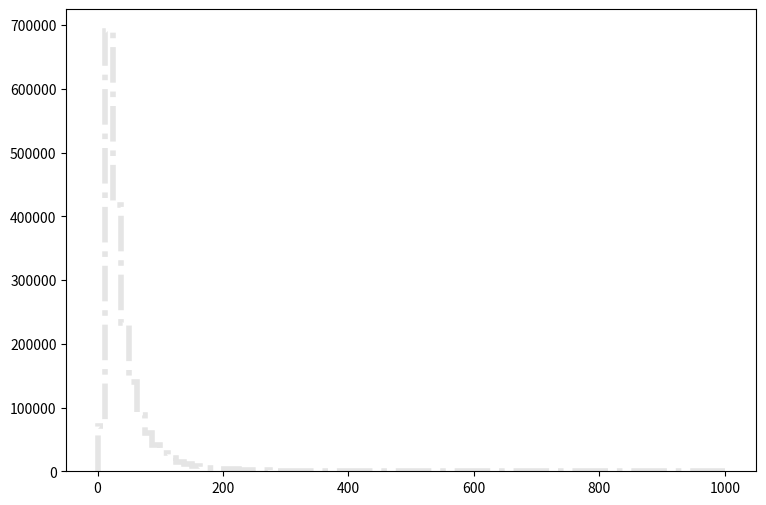

Source code (Python): (Note: this script raises an exception after producing the figure.)
def selection_11():

    # Library import
    import numpy
    import matplotlib
    import matplotlib.pyplot   as plt
    import matplotlib.gridspec as gridspec

    # Library version
    matplotlib_version = matplotlib.__version__
    numpy_version      = numpy.__version__

    # Histo binning
    xBinning = numpy.linspace(0.0,1000.0,81,endpoint=True)

    # Creating data sequence: middle of each bin
    xData = numpy.array([6.25,18.75,31.25,43.75,56.25,68.75,81.25,93.75,106.25,118.75,131.25,143.75,156.25,168.75,181.25,193.75,206.25,218.75,231.25,243.75,256.25,268.75,281.25,293.75,306.25,318.75,331.25,343.75,356.25,368.75,381.25,393.75,406.25,418.75,431.25,443.75,456.25,468.75,481.25,493.75,506.25,518.75,531.25,543.75,556.25,568.75,581.25,593.75,606.25,618.75,631.25,643.75,656.25,668.75,681.25,693.75,706.25,718.75,731.25,743.75,756.25,768.75,781.25,793.75,806.25,818.75,831.25,843.75,856.25,868.75,881.25,893.75,906.25,918.75,931.25,943.75,956.25,968.75,981.25,993.75])

    # Creating weights for histo: y12_PT_0
    y12_PT_0_weights = numpy.array([0.131010679613,1.11359057671,3.91803799968,7.74191288589,11.8933130711,16.4991568388,20.9412367569,25.7190323666,30.04648039,34.1774125941,38.9593002,41.9643614386,45.7022380038,48.3920755321,51.470832703,54.3939900169,57.2762273684,58.6191061344,61.1123838433,63.3027418306,63.4460216989,64.8257404311,65.2924600022,67.2166582341,68.7273768458,68.2934172446,68.2238173086,68.0313774854,68.4776570753,68.1664973612,67.8635376396,68.6987368722,66.7090187005,65.8574194831,65.4357398706,64.3753808449,63.2331418945,63.2781418532,61.5913834032,61.5013434859,61.0837438696,59.3765054384,59.5730252579,57.251667391,56.2609083014,54.860709588,53.7307506264,52.9733513223,51.3561928084,51.0655130755,49.1371948474,48.4985154343,46.7830770106,45.9601977668,44.3839592152,44.2488393394,41.7432816418,40.3062429623,40.0565231917,38.8241963241,38.2223648772,36.8140021713,35.4752354015,34.2306325452,33.6533690756,32.0321105654,31.6759268927,30.7260997655,30.2102442396,28.6135497068,27.4017028203,27.3771388429,25.7968202951,25.0885449459,24.4130215667,23.4959464094,23.2421146426,22.2513435531,21.3342683958,20.6546530203])

    # Creating weights for histo: y12_PT_1
    y12_PT_1_weights = numpy.array([130.518522611,1511.75587584,1079.60863457,600.410792014,316.644766585,159.428920216,75.5722919806,32.9621425047,13.4123114356,6.17262903328,2.91641266076,1.59165589704,1.06904857633,0.631687599212,0.534508465901,0.303924909449,0.218684253855,0.218449884091,0.14590248821,0.169934902378,0.10929389907,0.0850331235918,0.0608486154237,0.0364403924837,0.0,0.0,0.0242808196806,0.0242678614481,0.0,0.0121684412812,0.0242500443791,0.0121718901338,0.0121674438778,0.0,0.0,0.0,0.0,0.0,0.0,0.036450414585,0.0121541331493,0.0,0.0,0.0,0.0,0.0,0.0,0.0,0.0,0.0,0.0,0.0,0.0,0.0,0.0,0.0,0.0,0.0,0.0,0.0,0.0,0.0,0.0,0.0,0.0,0.0,0.0,0.0,0.0,0.0,0.0,0.0,0.0,0.0,0.0,0.0,0.0,0.0,0.0,0.0])

    # Creating weights for histo: y12_PT_2
    y12_PT_2_weights = numpy.array([170.768248896,2231.2124736,1953.61965569,1396.58614204,982.680930715,673.110157345,462.2264726,309.152604238,207.027066212,133.943085125,84.0462104928,54.3951265918,34.9590261717,21.2760817879,13.4738308933,8.70490945964,5.52174156943,3.74506985119,2.50023034506,1.63631647228,1.45590624318,1.00394970694,0.702953053609,0.502175673823,0.411894900412,0.431728224318,0.351412479161,0.230857500257,0.200812750613,0.100408689286,0.130494718669,0.110451773023,0.170744034754,0.110478590392,0.100505256604,0.0300858558347,0.0301236191518,0.0402380478322,0.0200450323592,0.0401305882824,0.010034261691,0.0,0.0100534181347,0.020089638444,0.0301013553644,0.0100586493809,0.0,0.0401535545278,0.0200590608592,0.0200756099439,0.0,0.010037141769,0.0,0.0100326129807,0.0100698391241,0.0,0.01007045894,0.01007045894,0.0,0.0,0.0,0.0,0.0,0.0,0.0,0.0,0.0,0.0,0.0,0.0,0.0100273280171,0.0,0.0,0.0,0.0,0.0,0.0,0.0,0.0,0.0])

    # Creating weights for histo: y12_PT_3
    y12_PT_3_weights = numpy.array([67.0789188204,937.440918145,884.926172691,687.131668113,531.166550734,417.467140026,332.74368924,268.179579357,220.211575311,179.028014057,149.828653691,123.109082953,102.454962267,82.528040703,67.709103891,56.8628680642,47.1338375908,38.5586608689,31.1316706204,25.8125178059,21.187064202,17.8871930313,14.1245104023,11.7818567158,9.29525416653,7.54107113405,6.09977872667,4.98336963605,3.75082643956,2.66800013561,2.10123820355,1.56225284037,1.17699290252,0.797697622497,0.687584237845,0.401550904429,0.401510888164,0.308068563672,0.252993427302,0.198057108774,0.159482201708,0.15939879725,0.115492017479,0.0604914291749,0.0660137955494,0.038532794518,0.0605333142193,0.0384845393719,0.0385157358079,0.0439790121755,0.0384913807312,0.0385444337665,0.0329677996499,0.02202077565,0.0110039039714,0.0165080619298,0.0110251268105,0.0165110357273,0.00550369076347,0.0109919234674,0.0109785576288,0.00549235620734,0.00549596376499,0.0109806864128,0.00549596376499,0.0,0.0,0.0109954782117,0.0110064268242,0.0,0.0,0.00549441186519,0.0,0.0,0.00548472671042,0.0,0.0109898718721,0.00550802145768,0.0,0.0])

    # Creating weights for histo: y12_PT_4
    y12_PT_4_weights = numpy.array([9.01867069004,130.802482949,128.827942944,104.209103506,83.8984096553,68.3236697089,56.2718849524,47.3559315482,39.932781855,34.2165244138,29.4556026658,25.5245681252,22.2060013345,19.7805289971,17.6841439884,15.7203302554,14.1809818975,12.9020663115,11.6002191094,10.5395046039,9.56846029282,8.82235104492,8.0073186826,7.26694133663,6.9118560248,6.28212041929,5.78281163669,5.22836436256,4.96277688724,4.52781371417,4.26212202245,3.88420249684,3.66520736753,3.23864884618,3.06912363798,2.51154907022,2.21756342793,1.90462803771,1.60765058311,1.41717467212,1.16243251641,1.01153117948,0.780666203196,0.733217278554,0.565486997405,0.432208252658,0.326647823211,0.253603992391,0.191445604493,0.146053711144,0.0848588439354,0.0917734817364,0.0760029352101,0.0532740601619,0.0315797533281,0.0453971041691,0.0286214546109,0.0305980468777,0.019737295225,0.0226914814027,0.0118353794047,0.0108607676861,0.0098675172654,0.0118497452344,0.00789972326764,0.00887650348899,0.00986906046976,0.0128245132776,0.00691116258491,0.00493629790534,0.000987791886365,0.00295601517552,0.00592536764508,0.00295870836776,0.000988181094531,0.00197400208846,0.00295990725718,0.00296414205046,0.00197395679441,0.000984227685531])

    # Creating weights for histo: y12_PT_5
    y12_PT_5_weights = numpy.array([1.94653667087,29.3172755532,29.9865971082,24.608638884,20.148107583,16.5763961293,13.6958956448,11.6637329946,9.9399146125,8.64102133456,7.50614462571,6.6561103719,5.82840164026,5.12403141609,4.61277295761,4.14163642319,3.76331324592,3.38814965016,3.10284468071,2.86109088352,2.55283863812,2.31604926887,2.15849269766,2.02445674421,1.92436798751,1.72672190025,1.60948370168,1.49530385959,1.4426140269,1.35764541013,1.25384093435,1.17770970349,1.13431577011,1.06277887564,1.00502419017,0.939203909689,0.881728493291,0.888068061367,0.819740760784,0.797586881078,0.778171678778,0.731524140628,0.690432776784,0.679599297151,0.666991378614,0.610791477712,0.605757832653,0.580266727493,0.564167145303,0.531378635148,0.459782926133,0.430317637969,0.377359578928,0.317601597944,0.289621237073,0.262163565488,0.217529605392,0.193856870002,0.153269630852,0.139412163243,0.112678950851,0.0963021000785,0.0688226231001,0.0504191510483,0.03125736743,0.0254609497009,0.0277298148989,0.0186530457832,0.0126031093469,0.0110948322784,0.0100841742948,0.00730924392282,0.00705935411321,0.00478896453815,0.00529466562202,0.00529438955374,0.00604905221762,0.00630146665168,0.00201503481372,0.00176346818935])

    # Creating weights for histo: y12_PT_6
    y12_PT_6_weights = numpy.array([0.783843841085,12.2265383192,12.7061574196,10.6527262916,8.84084213087,7.33469940199,6.15507013647,5.28657349416,4.51556014878,3.97711578265,3.41184341661,3.06238365113,2.69640142851,2.39810150026,2.12063158409,1.90868468668,1.75161937794,1.57867639575,1.43405291311,1.3061078353,1.18092583056,1.09876239422,1.0206356037,0.929073320429,0.896196649684,0.83894285682,0.783899022573,0.720021851678,0.660486024376,0.604676546982,0.566938007266,0.527410867578,0.504761165955,0.482752149399,0.455246576792,0.416249959128,0.404309564815,0.382683819682,0.359283070015,0.364673161782,0.324377279986,0.320366325556,0.290784649427,0.289113210151,0.281432886696,0.260811804525,0.266857376395,0.247617530856,0.233924124632,0.247956617101,0.234208229322,0.236156175838,0.21012660807,0.196966822831,0.213538063617,0.201827492205,0.196696713446,0.173528185875,0.188645014578,0.185833657714,0.183203640015,0.166908406636,0.154623627855,0.17053648951,0.15546394595,0.145420215357,0.144013087411,0.136013970904,0.125967341283,0.126596230307,0.0993733528636,0.0907748974184,0.0918979606604,0.0804337965847,0.0664044030759,0.0686974938045,0.0630043037194,0.0607219293958,0.0526718699782,0.0501237348103])

    # Creating weights for histo: y12_PT_7
    y12_PT_7_weights = numpy.array([0.131106471126,2.02840290112,2.14430447779,1.82977237896,1.53237749618,1.28926590088,1.08813170484,0.943676762727,0.812419124013,0.718042688654,0.628317789351,0.559046405291,0.49836437446,0.442669155732,0.403495083311,0.364346994785,0.327665867412,0.30052032609,0.27095149332,0.246593898057,0.226007697318,0.208721995894,0.196128692295,0.175009235002,0.166022705388,0.154391853591,0.141732752067,0.136267710592,0.124123928353,0.115879448449,0.108379323279,0.0987197689095,0.093481080676,0.0891618870013,0.0862528224704,0.0808162794597,0.0744337969921,0.0701650204529,0.0663402751283,0.06312736668,0.0601609699451,0.0550243732679,0.0542199622123,0.0505276928358,0.0507941953836,0.0459538570034,0.0443972960459,0.0417626046681,0.0410975091919,0.0384615437651,0.0350853977914,0.0340991623445,0.0339265915722,0.0321580858617,0.031566399076,0.0293238633265,0.0280074899381,0.0277702066978,0.0257991565363,0.0261735970165,0.0252603469741,0.0230298182981,0.0223431897177,0.0233270656594,0.022050900251,0.0223915449056,0.0220865610495,0.0211793375941,0.0183327978551,0.019283066564,0.0190045443699,0.0168808136876,0.0171031352343,0.0165434505473,0.0157442027428,0.0170613095475,0.0154204350461,0.0152674946864,0.0144399998749,0.0148616723682])

    # Creating weights for histo: y12_PT_8
    y12_PT_8_weights = numpy.array([0.0441113966496,0.705669815692,0.759984812721,0.652807115134,0.55979480251,0.467904975472,0.401176407535,0.354328412116,0.305553525182,0.273454060763,0.241789691298,0.21129889024,0.190259450478,0.172316164235,0.159290193465,0.140948609718,0.12880923773,0.118281602981,0.10741668797,0.0994420508301,0.09233806394,0.0796856065974,0.0772208308017,0.0710600644354,0.0630548221525,0.0612650820723,0.0567743081508,0.0497549197575,0.0499770557791,0.0472726510657,0.0426836466621,0.0401975764581,0.0370621158965,0.0359883520365,0.0334319538561,0.0309622925232,0.0309856807332,0.0271370653862,0.0265649080956,0.0254006355752,0.0232553501534,0.0228892170064,0.021460635438,0.019793078337,0.0196682075698,0.0179457215869,0.0169371328722,0.0153650145177,0.0160077225295,0.0147292398109,0.0132205042481,0.0140345253297,0.0124162037519,0.0118240766424,0.0111195257484,0.0117657204597,0.0106363995773,0.0105674763785,0.00971614701819,0.00910512668983,0.00904074451622,0.00790836163456,0.0082218304725,0.00785733375764,0.00847773906933,0.00734330248008,0.0070599041979,0.00678066233476,0.00611385481436,0.00615048594865,0.00575405207613,0.00623907009351,0.00570296034568,0.00540627162034,0.00481021677647,0.00411056626931,0.00458846684601,0.00484840266987,0.00436772817721,0.0039899142898])

    # Creating weights for histo: y12_PT_9
    y12_PT_9_weights = numpy.array([39387.5613871,338688.76183,170296.513487,78901.3995897,41450.3646894,21641.9504872,12144.3228167,6281.89858563,3052.27751302,1248.55393835,604.6721475,362.329558181,205.839707194,138.152411722,91.2559940684,39.1115904051,26.0490805621,46.9371769177,15.6348347125,13.0670894924,7.81567739709,7.81812679817,15.6398527163,2.61074124528,7.8272784066,0.0,0.0,2.61074124528,0.0,2.61074124528,2.59804204276,2.61034326567,0.0,0.0,0.0,2.609566148,0.0,0.0,0.0,0.0,0.0,0.0,0.0,0.0,0.0,0.0,0.0,0.0,0.0,0.0,0.0,0.0,0.0,0.0,0.0,0.0,0.0,0.0,0.0,0.0,0.0,0.0,0.0,0.0,0.0,0.0,0.0,0.0,0.0,0.0,0.0,0.0,0.0,0.0,0.0,0.0,0.0,0.0,0.0,0.0])

    # Creating weights for histo: y12_PT_10
    y12_PT_10_weights = numpy.array([26823.8518552,285964.380995,193943.362068,116521.868533,72941.9520377,47949.2624417,32864.2456176,23262.2423767,16866.4410286,12150.9679315,8537.56577444,6110.79733058,4085.51929783,2781.56733776,1749.47018795,1137.49319223,622.442110229,366.5084794,209.588129199,149.569144959,105.341483316,72.6690025824,53.7225628112,45.3005676991,30.548026705,25.2666394299,23.1774987659,18.9607297948,14.7457499624,9.4807419632,9.48241567356,5.26389603993,4.20812339134,5.27054471005,2.10992968572,4.2117901637,1.0560635279,1.05386654258,2.1071890331,1.05572378394,0.0,0.0,1.05458604565,0.0,0.0,1.05572378394,0.0,0.0,0.0,0.0,0.0,0.0,0.0,0.0,2.10808129386,0.0,0.0,0.0,0.0,0.0,0.0,0.0,0.0,0.0,0.0,0.0,0.0,0.0,0.0,0.0,0.0,0.0,0.0,0.0,0.0,0.0,0.0,0.0,0.0,0.0])

    # Creating weights for histo: y12_PT_11
    y12_PT_11_weights = numpy.array([4430.09865685,54188.8164288,43410.6857393,29424.167681,20621.8086064,14978.9051278,11275.4404143,8881.96397978,7117.56532766,5865.23469941,4931.02014969,4260.57609595,3708.49275571,3281.19830767,2911.23068773,2589.96814446,2281.46590092,1961.06480275,1631.66502286,1341.7134349,1074.30734854,921.600257626,728.797930365,600.491022375,501.68918567,386.961372931,322.47371512,259.145550129,188.657208631,158.018964325,117.240450624,71.174116354,52.5226770797,36.395133648,22.1085814054,18.1970212165,14.5136248697,12.6645994178,7.37194522667,4.60880048787,6.45184731086,4.6053078313,3.91600957978,2.99202478677,2.99597736742,1.84121980627,1.61198088688,1.38144941559,0.920468698374,0.920996631281,1.15229541117,1.38350658647,0.69143880045,0.921206421214,0.23062165022,0.690682634539,0.460654889629,0.460370558951,0.460589570419,0.0,0.0,0.229908518141,0.0,0.230564169315,0.230649583788,0.0,0.230596098882,0.230545534129,0.0,0.0,0.0,0.0,0.0,0.230574697235,0.0,0.0,0.0,0.0,0.0,0.0])

    # Creating weights for histo: y12_PT_12
    y12_PT_12_weights = numpy.array([371.234506671,5072.22661106,4592.14481232,3392.38119868,2510.14236099,1916.52775123,1494.77680088,1189.94799928,961.679758657,782.413416332,653.29426838,552.626706244,472.555237657,401.96160381,344.395876281,306.56775114,271.738670516,240.694991537,216.630963029,197.659866483,180.246672673,168.722693598,155.84259472,145.460872469,138.290595796,137.157148941,129.259568868,124.329255867,125.161817247,127.322722018,124.584283333,126.661743456,125.028436613,117.047681192,110.069877353,97.8852274864,85.8146840411,75.3465548374,64.4368114717,56.4080051676,49.5422302892,42.3666060805,35.2489160792,29.6571243856,24.7840223274,18.1635954895,15.6737172132,10.6612406635,7.47613650979,4.95639666775,4.23594503845,2.3263082994,2.54684838836,2.13209309263,1.10793949149,1.43955214008,1.27365194536,0.525998668757,0.71978222548,0.49845924182,0.720201179938,0.442859484055,0.609143239468,0.249228966895,0.33238557918,0.249265937991,0.110794333863,0.193811717848,0.0553014883516,0.165998643247,0.0552716729517,0.0553496546492,0.221379036612,0.0276605274741,0.0553758537297,0.0831366071133,0.0830534702369,0.0,0.0830383894152,0.0831584589161])

    # Creating weights for histo: y12_PT_13
    y12_PT_13_weights = numpy.array([71.4031584057,1011.96785678,974.987594283,751.502772589,576.125546467,458.077254462,364.85058312,295.220584003,242.733551995,202.64334287,171.045243846,144.284435016,124.404054646,108.699336965,93.6626185123,80.8868905427,71.9458470955,65.1195479342,57.3674739343,51.8516742034,46.241955286,40.1770465966,36.5967697745,32.4644105235,31.900294642,28.0486613383,25.6085405025,23.572174469,22.2810754159,20.3536294237,19.7524301184,17.9442627674,18.4007450887,16.7461726548,15.719330164,14.6302511173,15.2838259798,14.9913942683,13.9536834398,13.0359976543,12.8342143119,13.9928604294,13.8126984646,13.7012661442,15.0538796248,15.5967807053,15.7491862342,16.3624675386,17.3706863953,16.3111235935,15.9596654604,14.0439616421,13.5902586054,10.9888300344,10.5054287035,9.12388760369,8.41868358574,7.54044786366,6.53260524194,5.40388619376,4.46641772764,3.33717619823,2.80304139394,1.91556910187,1.4721506317,0.937466038803,0.857105877303,0.574786999322,0.332768354568,0.383244895804,0.383075832772,0.322617290717,0.23184597773,0.242042675249,0.120948032477,0.151192292223,0.161289712241,0.13116141784,0.11089630681,0.0101008486114])

    # Creating weights for histo: y12_PT_14
    y12_PT_14_weights = numpy.array([27.5279614431,403.455263161,395.668096425,319.591594144,251.493282725,201.872563681,164.236117263,134.271492098,112.664028112,96.0735540232,80.4995668178,69.6704418897,60.7312053868,52.8690525439,45.8802627688,40.8673511306,36.1426262202,31.9470516013,29.2934783506,25.0659086336,23.3126034194,20.5849212726,18.6690897321,17.0486934483,15.8089103283,14.2136568976,13.0451702138,11.8569424467,11.1583558727,9.91893825713,9.19477791962,8.43627556122,8.2384915294,7.54517206569,6.98816264659,6.53553742745,6.02320803173,5.67544409194,5.38963506617,4.91132450853,4.84335608582,4.56307964194,4.19559770338,4.12202359789,3.97218989168,3.96928509381,3.54500493075,3.61549571834,3.22249080216,3.15740640128,3.12348798071,3.04111637747,2.91951999973,2.94520610771,2.96207586561,2.97918647165,2.93950654803,3.12611422578,3.01612011088,3.0782004506,3.21393953892,3.24516630838,3.42620754698,3.78540484813,3.73175150016,3.91001182763,3.63545110258,3.5647467835,3.24507935681,2.96797933826,2.80108735084,2.54079707052,2.46996347831,2.2350326605,2.0907938643,1.85038586735,1.71161809442,1.63794703409,1.61274108342,1.41474390484])

    # Creating weights for histo: y12_PT_15
    y12_PT_15_weights = numpy.array([4.17090061601,62.2847359591,63.2070321665,52.2423988071,42.9975526999,35.1019305146,29.2661488826,24.0899014434,20.6183162226,17.6163160385,15.3207376522,13.3165761299,11.80889739,10.2320511612,9.1104589994,8.10319791413,7.15900231197,6.22124075744,5.66816907862,5.13548783612,4.6791584737,4.12952774009,3.87734261443,3.47709049681,3.29788838626,2.92158699614,2.63808123388,2.48869670968,2.30945324161,2.14179814912,1.92243316536,1.87046331257,1.64066560036,1.56188898828,1.39078586072,1.30248284058,1.24934552424,1.19241395135,1.12405246125,0.971925815661,0.931973038632,0.865178643837,0.860794392801,0.804211286514,0.76347413468,0.699089465011,0.644429955807,0.64009698809,0.526862831025,0.554428796118,0.514932606049,0.513323089747,0.507248970667,0.455723297587,0.409983777122,0.392785431942,0.397674835476,0.345846543554,0.335214117385,0.333615354036,0.316950166301,0.31216900129,0.286336388715,0.294153431623,0.298520076173,0.246731487465,0.257441902091,0.245295318231,0.237643232725,0.254270135218,0.241985889917,0.242184642315,0.232992284802,0.211657479181,0.204103942723,0.17676733459,0.181323869215,0.185786108707,0.179865485088,0.170522586222])

    # Creating weights for histo: y12_PT_16
    y12_PT_16_weights = numpy.array([1.29230476274,20.2520834514,21.4293550205,18.1057284069,15.0427056694,12.6256987857,10.6974373008,9.03993163934,7.75284111084,6.71745802512,5.88243725271,5.13826023323,4.56011530773,3.96418521811,3.59158641512,3.20313154908,2.91098307711,2.58422902001,2.32665878915,2.12372883425,1.95224103142,1.76844110405,1.59796310417,1.4818492442,1.33329421275,1.23630806955,1.12741457027,1.03891277452,0.988225441936,0.905680020123,0.850443567602,0.768840936645,0.737081439928,0.670250739561,0.625628001586,0.582096713483,0.536790760238,0.508830156089,0.49206249747,0.446349850131,0.423255325422,0.398669203905,0.366902158699,0.353735013738,0.33456759037,0.30207315583,0.291245041092,0.263781520341,0.252039614809,0.240691694181,0.224809018858,0.222643449828,0.202409609842,0.192486851617,0.19445492753,0.173521619916,0.172801393943,0.151850177924,0.160689227329,0.139379958753,0.135608602765,0.130904815836,0.121332908294,0.115911090616,0.108161526936,0.113940742454,0.106351661188,0.0989532948046,0.0926139506009,0.0890252988534,0.0861287588084,0.0834123041411,0.0756534589005,0.0754788038134,0.0706038664528,0.0767330083488,0.0622762271699,0.0639155201764,0.0622988341239,0.0604764132367])

    # Creating a new Canvas
    fig   = plt.figure(figsize=(12,6),dpi=80)
    frame = gridspec.GridSpec(1,1,right=0.7)
    pad   = fig.add_subplot(frame[0])

    # Creating a new Stack
    pad.hist(x=xData, bins=xBinning, weights=y12_PT_0_weights+y12_PT_1_weights+y12_PT_2_weights+y12_PT_3_weights+y12_PT_4_weights+y12_PT_5_weights+y12_PT_6_weights+y12_PT_7_weights+y12_PT_8_weights+y12_PT_9_weights+y12_PT_10_weights+y12_PT_11_weights+y12_PT_12_weights+y12_PT_13_weights+y12_PT_14_weights+y12_PT_15_weights+y12_PT_16_weights,\
             label="$bg\_dip\_1600\_inf$", histtype="step", rwidth=1.0,\
             color=None, edgecolor="#e5e5e5", linewidth=4, linestyle="dashdot",\
             bottom=None, cumulative=False, normed=False, align="mid", orientation="vertical")

    pad.hist(x=xData, bins=xBinning, weights=y12_PT_0_weights+y12_PT_1_weights+y12_PT_2_weights+y12_PT_3_weights+y12_PT_4_weights+y12_PT_5_weights+y12_PT_6_weights+y12_PT_7_weights+y12_PT_8_weights+y12_PT_9_weights+y12_PT_10_weights+y12_PT_11_weights+y12_PT_12_weights+y12_PT_13_weights+y12_PT_14_weights+y12_PT_15_weights,\
             label="$bg\_dip\_1200\_1600$", histtype="step", rwidth=1.0,\
             color=None, edgecolor="#f2f2f2", linewidth=4, linestyle="dashdot",\
             bottom=None, cumulative=False, normed=False, align="mid", orientation="vertical")

    pad.hist(x=xData, bins=xBinning, weights=y12_PT_0_weights+y12_PT_1_weights+y12_PT_2_weights+y12_PT_3_weights+y12_PT_4_weights+y12_PT_5_weights+y12_PT_6_weights+y12_PT_7_weights+y12_PT_8_weights+y12_PT_9_weights+y12_PT_10_weights+y12_PT_11_weights+y12_PT_12_weights+y12_PT_13_weights+y12_PT_14_weights,\
             label="$bg\_dip\_800\_1200$", histtype="step", rwidth=1.0,\
             color=None, edgecolor="#ccc6aa", linewidth=4, linestyle="dashdot",\
             bottom=None, cumulative=False, normed=False, align="mid", orientation="vertical")

    pad.hist(x=xData, bins=xBinning, weights=y12_PT_0_weights+y12_PT_1_weights+y12_PT_2_weights+y12_PT_3_weights+y12_PT_4_weights+y12_PT_5_weights+y12_PT_6_weights+y12_PT_7_weights+y12_PT_8_weights+y12_PT_9_weights+y12_PT_10_weights+y12_PT_11_weights+y12_PT_12_weights+y12_PT_13_weights,\
             label="$bg\_dip\_600\_800$", histtype="step", rwidth=1.0,\
             color=None, edgecolor="#ccc6aa", linewidth=4, linestyle="dashdot",\
             bottom=None, cumulative=False, normed=False, align="mid", orientation="vertical")

    pad.hist(x=xData, bins=xBinning, weights=y12_PT_0_weights+y12_PT_1_weights+y12_PT_2_weights+y12_PT_3_weights+y12_PT_4_weights+y12_PT_5_weights+y12_PT_6_weights+y12_PT_7_weights+y12_PT_8_weights+y12_PT_9_weights+y12_PT_10_weights+y12_PT_11_weights+y12_PT_12_weights,\
             label="$bg\_dip\_400\_600$", histtype="step", rwidth=1.0,\
             color=None, edgecolor="#c1bfa8", linewidth=4, linestyle="dashdot",\
             bottom=None, cumulative=False, normed=False, align="mid", orientation="vertical")

    pad.hist(x=xData, bins=xBinning, weights=y12_PT_0_weights+y12_PT_1_weights+y12_PT_2_weights+y12_PT_3_weights+y12_PT_4_weights+y12_PT_5_weights+y12_PT_6_weights+y12_PT_7_weights+y12_PT_8_weights+y12_PT_9_weights+y12_PT_10_weights+y12_PT_11_weights,\
             label="$bg\_dip\_200\_400$", histtype="step", rwidth=1.0,\
             color=None, edgecolor="#bab5a3", linewidth=4, linestyle="dashdot",\
             bottom=None, cumulative=False, normed=False, align="mid", orientation="vertical")

    pad.hist(x=xData, bins=xBinning, weights=y12_PT_0_weights+y12_PT_1_weights+y12_PT_2_weights+y12_PT_3_weights+y12_PT_4_weights+y12_PT_5_weights+y12_PT_6_weights+y12_PT_7_weights+y12_PT_8_weights+y12_PT_9_weights+y12_PT_10_weights,\
             label="$bg\_dip\_100\_200$", histtype="step", rwidth=1.0,\
             color=None, edgecolor="#b2a596", linewidth=4, linestyle="dashdot",\
             bottom=None, cumulative=False, normed=False, align="mid", orientation="vertical")

    pad.hist(x=xData, bins=xBinning, weights=y12_PT_0_weights+y12_PT_1_weights+y12_PT_2_weights+y12_PT_3_weights+y12_PT_4_weights+y12_PT_5_weights+y12_PT_6_weights+y12_PT_7_weights+y12_PT_8_weights+y12_PT_9_weights,\
             label="$bg\_dip\_0\_100$", histtype="step", rwidth=1.0,\
             color=None, edgecolor="#b7a39b", linewidth=4, linestyle="dashdot",\
             bottom=None, cumulative=False, normed=False, align="mid", orientation="vertical")

    pad.hist(x=xData, bins=xBinning, weights=y12_PT_0_weights+y12_PT_1_weights+y12_PT_2_weights+y12_PT_3_weights+y12_PT_4_weights+y12_PT_5_weights+y12_PT_6_weights+y12_PT_7_weights+y12_PT_8_weights,\
             label="$bg\_vbf\_1600\_inf$", histtype="step", rwidth=1.0,\
             color=None, edgecolor="#ad998c", linewidth=4, linestyle="dashdot",\
             bottom=None, cumulative=False, normed=False, align="mid", orientation="vertical")

    pad.hist(x=xData, bins=xBinning, weights=y12_PT_0_weights+y12_PT_1_weights+y12_PT_2_weights+y12_PT_3_weights+y12_PT_4_weights+y12_PT_5_weights+y12_PT_6_weights+y12_PT_7_weights,\
             label="$bg\_vbf\_1200\_1600$", histtype="step", rwidth=1.0,\
             color=None, edgecolor="#9b8e82", linewidth=4, linestyle="dashdot",\
             bottom=None, cumulative=False, normed=False, align="mid", orientation="vertical")

    pad.hist(x=xData, bins=xBinning, weights=y12_PT_0_weights+y12_PT_1_weights+y12_PT_2_weights+y12_PT_3_weights+y12_PT_4_weights+y12_PT_5_weights+y12_PT_6_weights,\
             label="$bg\_vbf\_800\_1200$", histtype="step", rwidth=1.0,\
             color=None, edgecolor="#876656", linewidth=4, linestyle="dashdot",\
             bottom=None, cumulative=False, normed=False, align="mid", orientation="vertical")

    pad.hist(x=xData, bins=xBinning, weights=y12_PT_0_weights+y12_PT_1_weights+y12_PT_2_weights+y12_PT_3_weights+y12_PT_4_weights+y12_PT_5_weights,\
             label="$bg\_vbf\_600\_800$", histtype="step", rwidth=1.0,\
             color=None, edgecolor="#afcec6", linewidth=4, linestyle="dashdot",\
             bottom=None, cumulative=False, normed=False, align="mid", orientation="vertical")

    pad.hist(x=xData, bins=xBinning, weights=y12_PT_0_weights+y12_PT_1_weights+y12_PT_2_weights+y12_PT_3_weights+y12_PT_4_weights,\
             label="$bg\_vbf\_400\_600$", histtype="step", rwidth=1.0,\
             color=None, edgecolor="#84c1a3", linewidth=4, linestyle="dashdot",\
             bottom=None, cumulative=False, normed=False, align="mid", orientation="vertical")

    pad.hist(x=xData, bins=xBinning, weights=y12_PT_0_weights+y12_PT_1_weights+y12_PT_2_weights+y12_PT_3_weights,\
             label="$bg\_vbf\_200\_400$", histtype="step", rwidth=1.0,\
             color=None, edgecolor="#89a8a0", linewidth=4, linestyle="dashdot",\
             bottom=None, cumulative=False, normed=False, align="mid", orientation="vertical")

    pad.hist(x=xData, bins=xBinning, weights=y12_PT_0_weights+y12_PT_1_weights+y12_PT_2_weights,\
             label="$bg\_vbf\_100\_200$", histtype="step", rwidth=1.0,\
             color=None, edgecolor="#829e8c", linewidth=4, linestyle="dashdot",\
             bottom=None, cumulative=False, normed=False, align="mid", orientation="vertical")

    pad.hist(x=xData, bins=xBinning, weights=y12_PT_0_weights+y12_PT_1_weights,\
             label="$bg\_vbf\_0\_100$", histtype="step", rwidth=1.0,\
             color=None, edgecolor="#adbcc6", linewidth=4, linestyle="dashdot",\
             bottom=None, cumulative=False, normed=False, align="mid", orientation="vertical")

    pad.hist(x=xData, bins=xBinning, weights=y12_PT_0_weights,\
             label="$signal$", histtype="step", rwidth=1.0,\
             color=None, edgecolor="#7a8e99", linewidth=3, linestyle="dashed",\
             bottom=None, cumulative=False, normed=False, align="mid", orientation="vertical")


    # Axis
    plt.rc('text',usetex=False)
    plt.xlabel(r"p_{T} [ a_{1} ] ",\
               fontsize=16,color="black")
    plt.ylabel(r"$\mathrm{Events}$ $(\mathcal{L}_{\mathrm{int}} = 40.0\ \mathrm{fb}^{-1})$ ",\
               fontsize=16,color="black")

    # Boundary of y-axis
    ymax=(y12_PT_0_weights+y12_PT_1_weights+y12_PT_2_weights+y12_PT_3_weights+y12_PT_4_weights+y12_PT_5_weights+y12_PT_6_weights+y12_PT_7_weights+y12_PT_8_weights+y12_PT_9_weights+y12_PT_10_weights+y12_PT_11_weights+y12_PT_12_weights+y12_PT_13_weights+y12_PT_14_weights+y12_PT_15_weights+y12_PT_16_weights).max()*1.1
    ymin=0 # linear scale
    #ymin=min([x for x in (y12_PT_0_weights+y12_PT_1_weights+y12_PT_2_weights+y12_PT_3_weights+y12_PT_4_weights+y12_PT_5_weights+y12_PT_6_weights+y12_PT_7_weights+y12_PT_8_weights+y12_PT_9_weights+y12_PT_10_weights+y12_PT_11_weights+y12_PT_12_weights+y12_PT_13_weights+y12_PT_14_weights+y12_PT_15_weights+y12_PT_16_weights) if x])/100. # log scale
    plt.gca().set_ylim(ymin,ymax)

    # Log/Linear scale for X-axis
    plt.gca().set_xscale("linear")
    #plt.gca().set_xscale("log",nonposx="clip")

    # Log/Linear scale for Y-axis
    plt.gca().set_yscale("linear")
    #plt.gca().set_yscale("log",nonposy="clip")

    # Legend
    plt.legend(bbox_to_anchor=(1.05,1), loc=2, borderaxespad=0.)

    # Saving the image
    plt.savefig('../../HTML/MadAnalysis5job_0/selection_11.png')
    plt.savefig('../../PDF/MadAnalysis5job_0/selection_11.png')
    plt.savefig('../../DVI/MadAnalysis5job_0/selection_11.eps')

# Running!
if __name__ == '__main__':
    selection_11()
